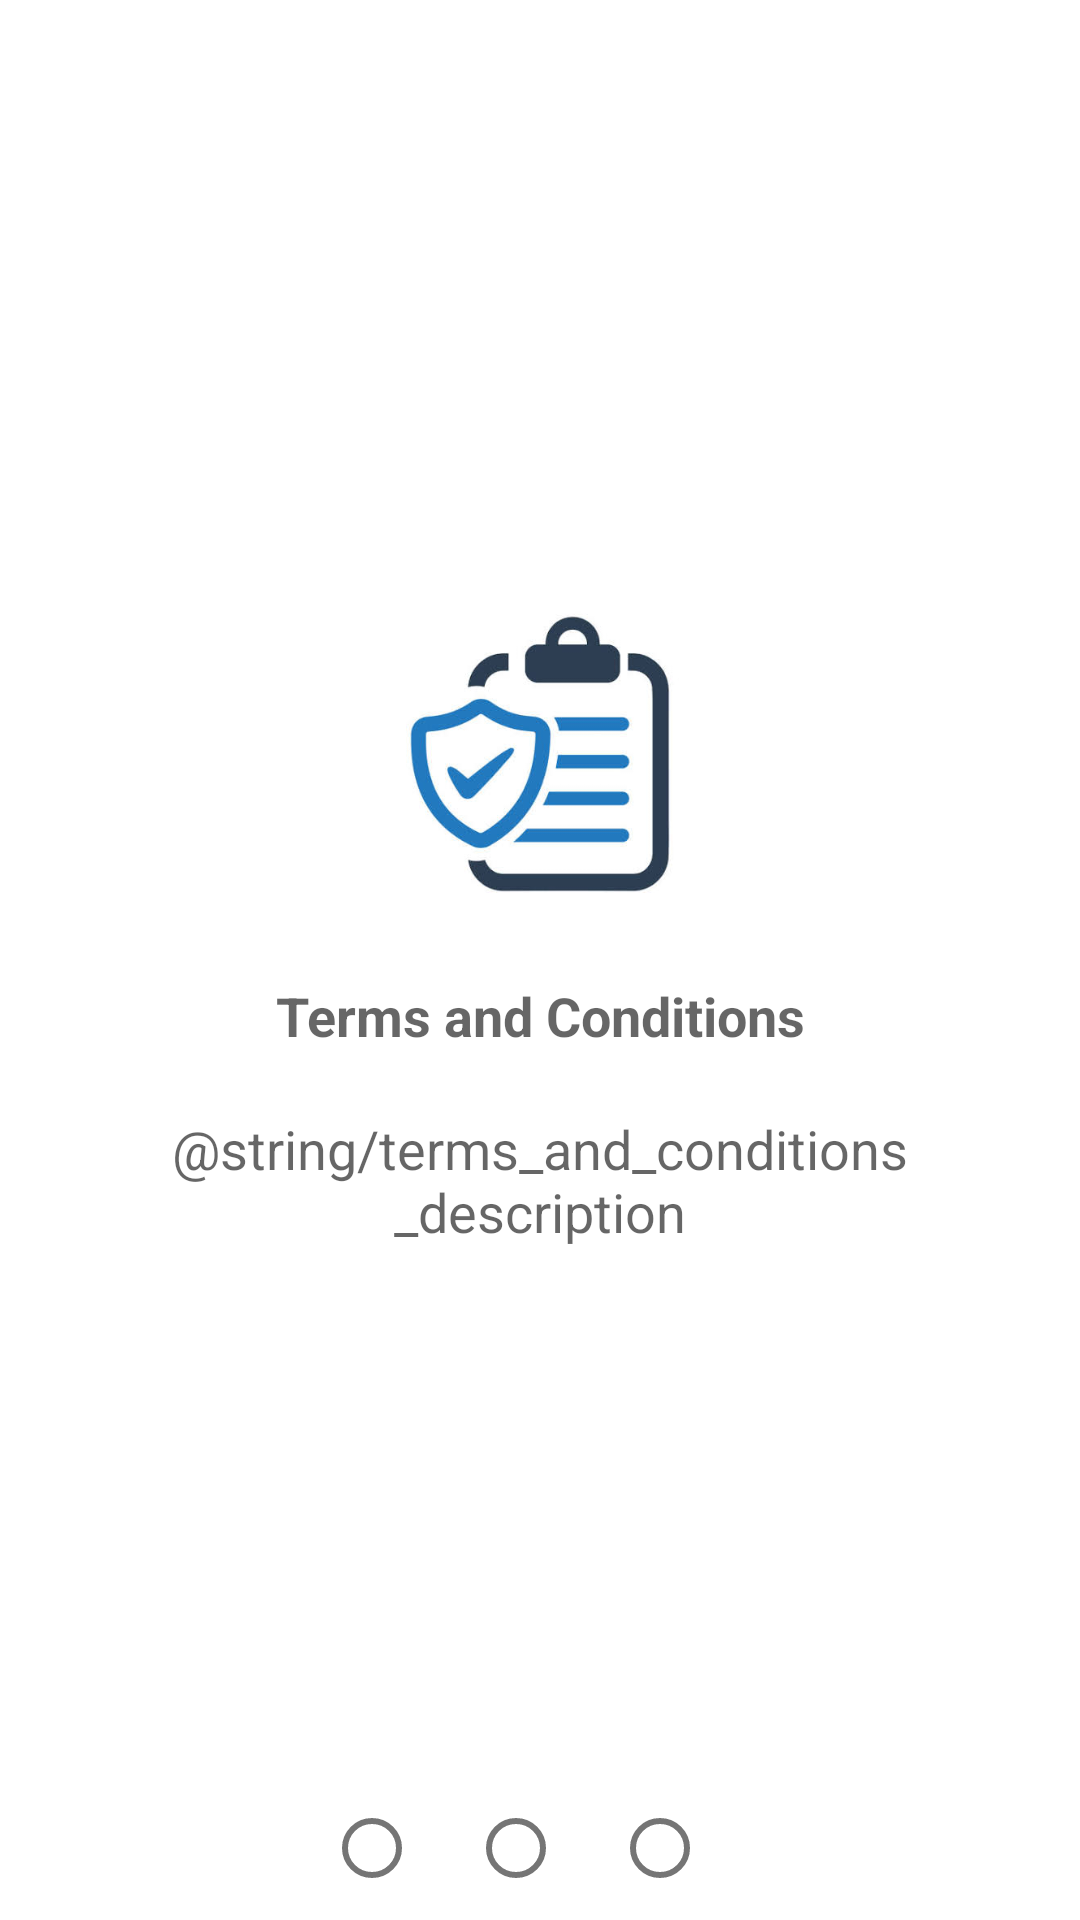

This screen was rendered from an Android layout file. Write that file and the resources it references.
<!-- AndroidManifest.xml: activity theme Theme.MaterialComponents.DayNight -->
<!-- res/layout/fragment_terms_and_conditions.xml -->
<?xml version="1.0" encoding="utf-8"?>
<androidx.constraintlayout.widget.ConstraintLayout xmlns:android="http://schemas.android.com/apk/res/android"
    xmlns:tools="http://schemas.android.com/tools"
    android:layout_width="match_parent"
    android:layout_height="match_parent"
    xmlns:app="http://schemas.android.com/apk/res-auto"
    tools:context=".one_time_registration.TermsandConditionsFragment">

    
    <ScrollView
        android:id="@+id/parent_scrolling_layout"
        android:layout_width="match_parent"
        android:layout_height="wrap_content"
        app:layout_constraintTop_toTopOf="parent"
        app:layout_constraintBottom_toTopOf="@+id/terms_and_conditions_options"
        app:layout_constraintEnd_toEndOf="parent"
        app:layout_constraintStart_toStartOf="parent"
        >

        <LinearLayout
            android:id="@+id/child_layout"
            android:layout_width="match_parent"
            android:layout_height="match_parent"
            android:orientation="vertical"
            android:layout_marginHorizontal="15dp"
            android:layout_gravity="center_vertical"
            >

            <ImageView
                android:id="@+id/terms_and_condition_image"
                android:layout_width="wrap_content"
                android:layout_height="150dp"
                android:layout_gravity="center"
                android:src="@drawable/termsimgv2"
                />

            <TextView
                android:id="@+id/terms_and_condition_title"
                android:layout_width="match_parent"
                android:layout_height="wrap_content"
                android:gravity="center"
                android:text="Terms and Conditions"
                android:textAppearance="@style/TextAppearance.AppCompat.Medium"
                android:textStyle="bold"
                />

            <TextView
                android:id="@+id/terms_and_condition_description"
                android:layout_width="match_parent"
                android:layout_height="wrap_content"
                android:layout_marginTop="20dp"
                android:gravity="center"
                android:text="@string/terms_and_conditions_description"
                android:textAppearance="@style/TextAppearance.AppCompat.Medium"
                />

        </LinearLayout>

    </ScrollView>

    <RadioGroup
        android:id="@+id/terms_and_conditions_options"
        android:layout_width="match_parent"
        android:layout_height="wrap_content"
        android:layout_marginTop="10dp"
        app:layout_constraintBottom_toBottomOf="parent"
        app:layout_constraintStart_toStartOf="parent"
        app:layout_constraintEnd_toEndOf="parent"
        >

        <LinearLayout
            android:id="@+id/child_child_layout"
            android:layout_width="match_parent"
            android:layout_height="match_parent"
            android:orientation="horizontal"
            android:gravity="center"
            >

            <RadioButton
                android:id="@+id/step1"
                android:layout_width="wrap_content"
                android:layout_height="wrap_content"
                />

            <RadioButton
                android:id="@+id/step2"
                android:layout_width="wrap_content"
                android:layout_height="wrap_content"/>

            <RadioButton
                android:id="@+id/step3"
                android:layout_width="wrap_content"
                android:layout_height="wrap_content"/>

        </LinearLayout>

    </RadioGroup>

</androidx.constraintlayout.widget.ConstraintLayout>
<!-- resources referenced by this layout -->
<resources>
  <!-- drawable termsimgv2: jpeg bitmap (drawable, 16684 bytes) -->
</resources>
